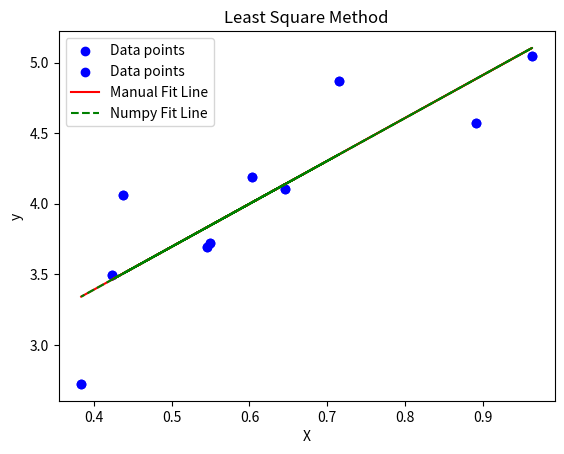

Here is the Python script that generated this plot:
import numpy as np
import matplotlib.pyplot as plt

# --- 데이터 생성 ---
np.random.seed(0)
X = np.random.rand(10, 1)  # 2차원 데이터 (10개의 x 값)
y = 3 * X + 2 + np.random.randn(10, 1) * 0.5  # y = 3x + 2 + 노이즈

# --- 데이터 시각화 ---
plt.scatter(X, y, color='blue', label='Data points')
plt.xlabel('X')
plt.ylabel('y')
plt.title('Data points')
plt.legend()
plt.grid()
plt.show()

# --- 1. 선형대수 연산을 통한 최소제곱법 계산 (수동 방식) ---
# X에 절편(bias) 항 추가
X_bias = np.hstack((np.ones((X.shape[0], 1)), X))  # 1 추가 (10x2 행렬)

# 최소제곱 해 공식: W = (X^T X)^(-1) X^T y
XtX = np.dot(X_bias.T, X_bias)           # X^T X
XtX_inv = np.linalg.inv(XtX)             # (X^T X)^(-1)
Xty = np.dot(X_bias.T, y)                # X^T y
W_manual = np.dot(XtX_inv, Xty)          # W 계산

print("수동 계산으로 얻은 가중치 W (절편과 기울기):")
print(W_manual)

# --- 2. numpy의 lstsq 함수로 검증 ---
W_numpy, residuals, rank, s = np.linalg.lstsq(X_bias, y, rcond=None)  # 최소제곱 계산

print("\nNumpy lstsq로 얻은 가중치 W (절편과 기울기):")
print(W_numpy)

# --- 결과 시각화 ---
# 모델 예측 값 계산
y_pred_manual = np.dot(X_bias, W_manual)  # 수동 계산 예측 값
y_pred_numpy = np.dot(X_bias, W_numpy)    # numpy 계산 예측 값

# 데이터와 회귀선 시각화
plt.scatter(X, y, color='blue', label='Data points')  # 데이터 점
plt.plot(X, y_pred_manual, color='red', label='Manual Fit Line')  # 수동 계산 회귀선
plt.plot(X, y_pred_numpy, color='green', linestyle='--', label='Numpy Fit Line')  # numpy 회귀선
plt.xlabel('X')
plt.ylabel('y')
plt.title('Least Square Method')
plt.legend()
plt.grid()
plt.show()

# --- 결과 비교 ---
print("\n두 방식의 결과 차이 (오차):")
print(np.abs(W_manual - W_numpy))
